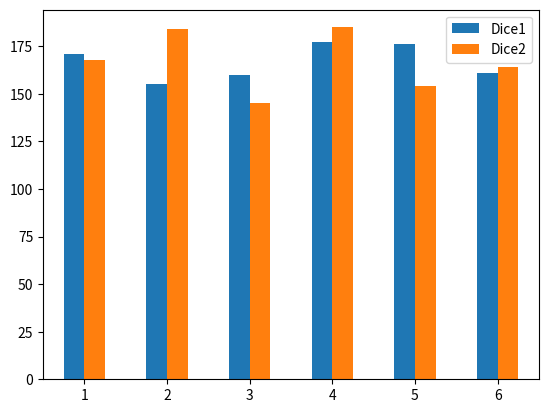

The matplotlib source for this figure:
import random
import numpy as np
import matplotlib.pyplot as plt
import pandas as pd


def getHightestValueinDictionary(dict):
    
    maxValue = -1 #initialise max value with -1
    dictMaxValueKey = -1 #initialise  dictionary key associated with the maximum value
    #iterate through dictionary
    for k,v in dict.items():
        if v > maxValue:
            maxValue = v
            dictMaxValueKey = k

    print("max value" + str(maxValue))
    print("max key" + str(dictMaxValueKey))

    return [dictMaxValueKey,maxValue, 'hans']



num_throws = 1000

dice1={1:0,2:0,3:0,4:0,5:0,6:0}
dice2={1:0,2:0,3:0,4:0,5:0,6:0}

print (dice1.keys())
print (dice1.values())
print(dice1.get(2))

for throw in range(num_throws):
    dice1_roll = random.randint(1,6)
    print('the 1st dice rolled:', str(dice1_roll))
    dice2_roll = random.randint(1,6)
    print('the 2nd dice rolled:', str(dice2_roll))
    
    dice1_eys_retrieved=dice1.get((dice1_roll))
    print("dice1 eyes retrieve::"+str(dice1_eys_retrieved))
    dice2_eys_retrieved=dice2.get((dice2_roll))
    print("dice eyes retrieve::"+str(dice2_eys_retrieved))

    #print ('number of same dice-eyes rolled before:', dice_eyes.get(dice_roll))
    dice1[dice1_roll]= dice1_eys_retrieved+1
    dice2[dice2_roll]= dice2_eys_retrieved+1
    #print ('NEW  NEW NEW number of same dice-eyes rolled before:', dice_eyes.get(dice_roll))
   

print(dice1)
print(dice2)

key, value, name = getHightestValueinDictionary(dice1)
print("key1:"+ str(key))
print("value1:"+ str(value))
print("name1:"+name)
getHightestValueinDictionary(dice2)


index = dice1.keys()
bar1 = dice1.values()
bar2 = dice2.values()
df = pd.DataFrame({'Dice1': bar1, 'Dice2':bar2}, index=index)
ax = df.plot.bar(rot=0)

#now plotting the date
# n_groups = 6
# index = np.arange(n_groups)
# bar_width = 0.35

# ax = plt.subplot(111)
# ax.bar(dice1.keys(), dice1.values(), width=0.2, color='g', align='center')
# ax.bar(dice2.keys(), dice2.values(), width=0.2, color='r', align='center')


# plt.show()

# rects1 = plt.bar(dice1.keys(), dice1.values(), bar_width, alpha=0.4, color='b', label='DiceThrows')
# rects2 = plt.bar(dice2.keys(), dice2.values(), bar_width, alpha=0.4, color='b', label='DiceThrows')

# plt.xlabel('Dice Eyes')
# plt.ylabel('Scores')
# plt.title('Dice rolls by number')
# plt.legend()

plt.show()